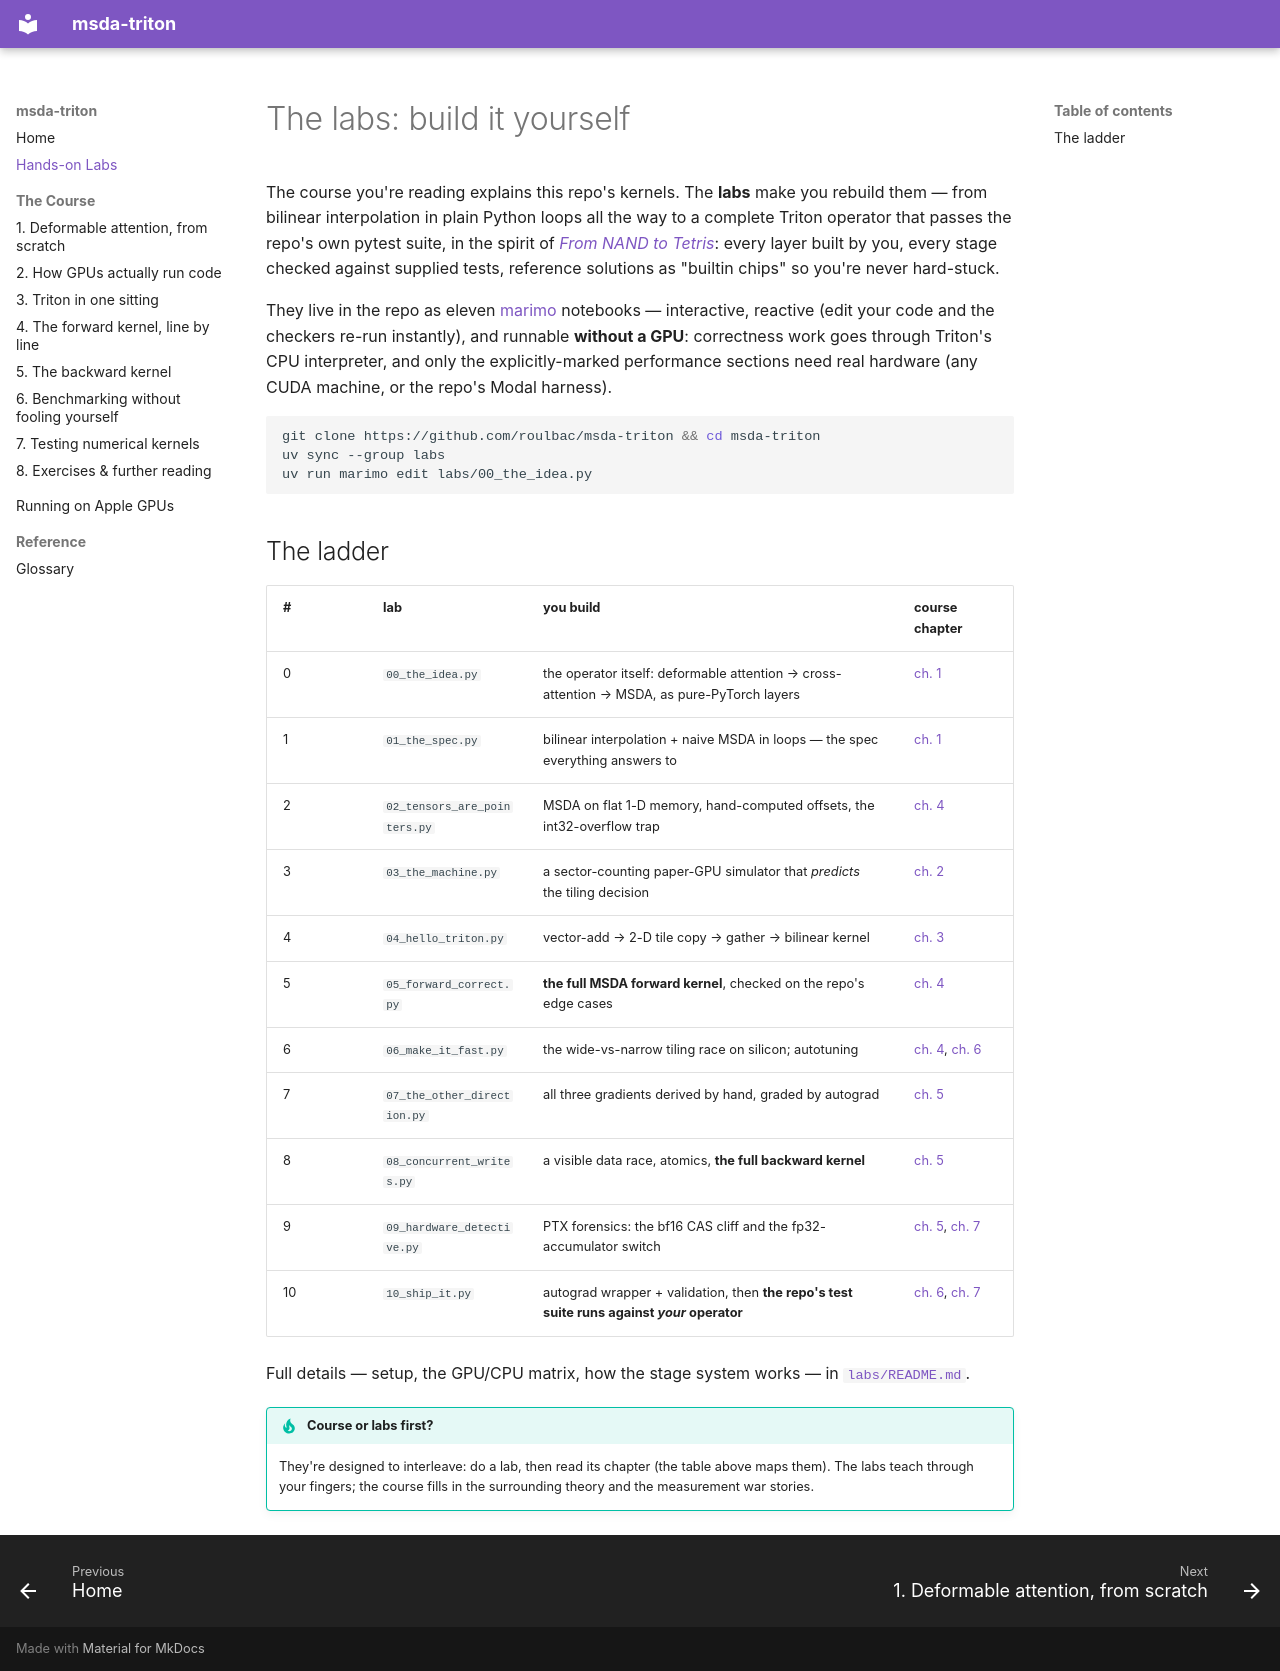

repository: roulbac/msda-triton · page: labs/index.html · generator: mkdocs

# The labs: build it yourself

The course you're reading explains this repo's kernels. The **labs** make you
rebuild them — from bilinear interpolation in plain Python loops all the way to
a complete Triton operator that passes the repo's own pytest suite, in the
spirit of [*From NAND to Tetris*](https://www.nand2tetris.org/): every layer
built by you, every stage checked against supplied tests, reference solutions
as "builtin chips" so you're never hard-stuck.

They live in the repo as eleven [marimo](https://marimo.io) notebooks —
interactive, reactive (edit your code and the checkers re-run instantly), and
runnable **without a GPU**: correctness work goes through Triton's CPU
interpreter, and only the explicitly-marked performance sections need real
hardware (any CUDA machine, or the repo's Modal harness).

```bash
git clone https://github.com/roulbac/msda-triton && cd msda-triton
uv sync --group labs
uv run marimo edit labs/00_the_idea.py
```

## The ladder

| # | lab | you build | course chapter |
|---|---|---|---|
| 0 | `00_the_idea.py` | the operator itself: deformable attention → cross-attention → MSDA, as pure-PyTorch layers | [ch. 1](course/01-deformable-attention.md) |
| 1 | `01_the_spec.py` | bilinear interpolation + naive MSDA in loops — the spec everything answers to | [ch. 1](course/01-deformable-attention.md) |
| 2 | `02_tensors_are_pointers.py` | MSDA on flat 1-D memory, hand-computed offsets, the int32-overflow trap | [ch. 4](course/04-forward-kernel.md) |
| 3 | `03_the_machine.py` | a sector-counting paper-GPU simulator that *predicts* the tiling decision | [ch. 2](course/02-gpu-programming-model.md) |
| 4 | `04_hello_triton.py` | vector-add → 2-D tile copy → gather → bilinear kernel | [ch. 3](course/03-triton-basics.md) |
| 5 | `05_forward_correct.py` | **the full MSDA forward kernel**, checked on the repo's edge cases | [ch. 4](course/04-forward-kernel.md) |
| 6 | `06_make_it_fast.py` | the wide-vs-narrow tiling race on silicon; autotuning | [ch. 4](course/04-forward-kernel.md), [ch. 6](course/06-benchmarking.md) |
| 7 | `07_the_other_direction.py` | all three gradients derived by hand, graded by autograd | [ch. 5](course/05-backward-kernel.md) |
| 8 | `08_concurrent_writes.py` | a visible data race, atomics, **the full backward kernel** | [ch. 5](course/05-backward-kernel.md) |
| 9 | `09_hardware_detective.py` | PTX forensics: the bf16 CAS cliff and the fp32-accumulator switch | [ch. 5](course/05-backward-kernel.md), [ch. 7](course/07-testing.md) |
| 10 | `10_ship_it.py` | autograd wrapper + validation, then **the repo's test suite runs against *your* operator** | [ch. 6](course/06-benchmarking.md), [ch. 7](course/07-testing.md) |

Full details — setup, the GPU/CPU matrix, how the stage system works — in
[`labs/README.md`](https://github.com/roulbac/msda-triton/blob/main/labs/README.md).

!!! tip "Course or labs first?"
    They're designed to interleave: do a lab, then read its chapter (the table
    above maps them). The labs teach through your fingers; the course fills in
    the surrounding theory and the measurement war stories.
